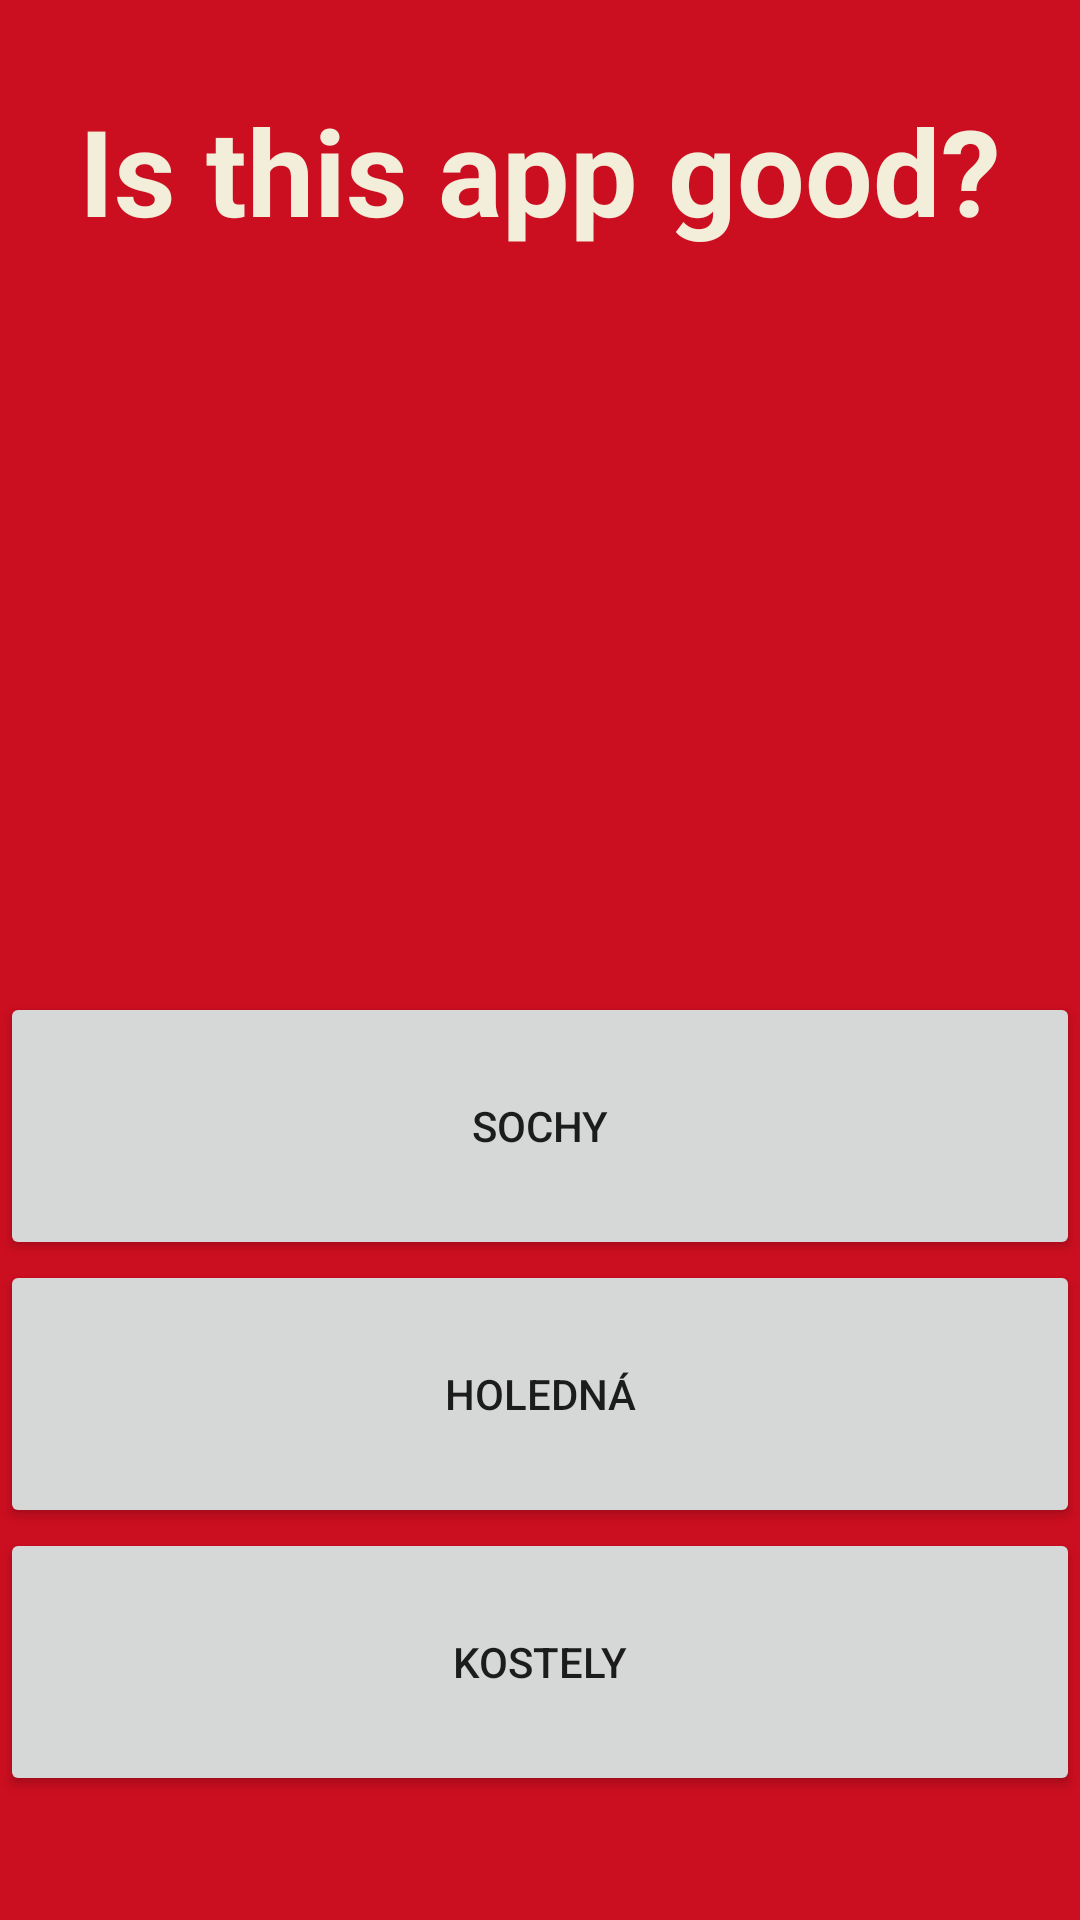

Layout XML and referenced resources for this Android screen:
<!-- AndroidManifest.xml: application theme AppTheme -->
<!-- res/layout/activity_main.xml -->
<?xml version="1.0" encoding="utf-8"?>
<LinearLayout xmlns:android="http://schemas.android.com/apk/res/android"
    xmlns:tools="http://schemas.android.com/tools"
    android:layout_width="match_parent"
    android:layout_height="match_parent"
    android:orientation="vertical"
    android:weightSum="100"
    android:background="#CB0E20"
    tools:context=".MainActivity">


    <TextView
        android:id="@+id/textview_question"
        android:layout_width="match_parent"
        android:layout_height="wrap_content"
        android:layout_weight="60"
        android:text="Is this app good?"
        android:textAlignment="center"
        android:textSize="40sp"
        android:textStyle="bold"
        android:textColor="#f3eed9"
        android:paddingTop="30dp"
        android:layout_marginVertical="0dp"
        />



    <Button
        android:id="@+id/Set_1"
        android:layout_width="match_parent"
        android:layout_height="wrap_content"
        android:layout_weight="10"
        android:text="@string/Sada_1"
        android:onClick="OnClickSet_1" />

    <Button
        android:id="@+id/Set_2"
        android:layout_width="match_parent"
        android:layout_height="wrap_content"
        android:layout_weight="10"
        android:text="@string/Sada_2"
        android:onClick="OnClickSet_1"
        />

    <Button
        android:id="@+id/Set_3"
        android:layout_width="match_parent"
        android:layout_height="wrap_content"
        android:layout_weight="10"
        android:text="@string/Sada_3"
        android:onClick="OnClickSet_1"

        />

</LinearLayout>
<!-- resources referenced by this layout -->
<resources>
  <string name="Sada_1">Sochy</string>
  <string name="Sada_2">Holedná</string>
  <string name="Sada_3">Kostely</string>
  <style name="AppTheme" parent="Theme.AppCompat.Light.DarkActionBar">
          
          <item name="colorPrimary">@color/colorPrimary</item>
          <item name="colorPrimaryDark">@color/colorPrimaryDark</item>
          <item name="colorAccent">@color/colorAccent</item>
          <item name="android:windowActivityTransitions" tools:targetApi="lollipop">true</item>
  
  
      </style>
  <color name="colorPrimary">#710627</color>
  <color name="colorPrimaryDark">#5d0520</color>
  <color name="colorAccent">#FF4081</color>
</resources>
